3-way image classification set "Dataset" from GitHub (nyza-cabillo/Thesis); label vocabulary: black pod rot, healthy, pod borer.

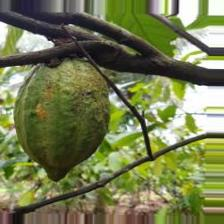
Label: pod borer

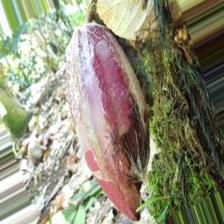
Label: black pod rot

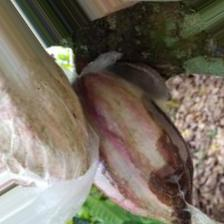
Label: black pod rot

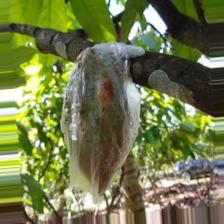
Label: pod borer

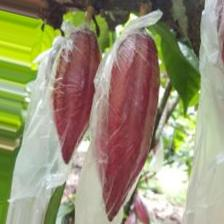
Label: healthy

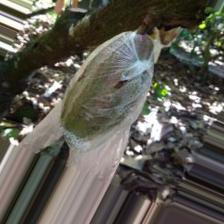
Label: healthy
